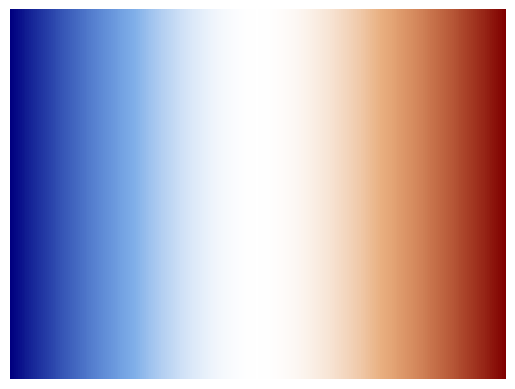

Reproduce this figure in Python.
import matplotlib.pyplot as plt
import numpy as np
from matplotlib.colors import LinearSegmentedColormap


def bwr(alpha=0):
    """
    Create a Blue-White-Red colormap given transparency value (alpha,
    default=0 for seismic cmap) in the middle.

    :param alpha: Transparency value in the middle between 0 and 1 (default=0).
    :type alpha: float
    :return: Blue-White-Red colormap
    :rtype: matplotlib.colors.LinearSegmentedColormap object
    """

    # Input check
    if alpha < 0 or alpha > 1:
        raise ValueError("Alpha value is between 0 and 1.")

    # Construct cmap dictionary
    cdict = {
        'red': ((0, 0, 0),
                (0.25, 0, 0),
                (0.5, 1, 1),
                (0.75, 0.8314, 0.8314),
                (1, 0.5, 0.5)),

        'green': ((0, 0, 0),
                  (0.25, 0.375, 0.375),
                  (0.5, 1, 1),
                  (0.75, 0.375, 0.375),
                  (1, 0, 0)),

        'blue': ((0, 0.5, 0.5),
                 (0.25, 0.8314, 0.8314),
                 (0.5, 1, 1),
                 (0.75, 0, 0),
                 (1, 0, 0)),

        'alpha': ((0, 1, 1),
                  (0.5, alpha, alpha),
                  (1, 1, 1))
    }

    return LinearSegmentedColormap('BlueWhiteRed', cdict)


if __name__ == '__main__':
    # Show colormap gradient
    gradient = np.linspace(0, 1, 256)
    gradient = np.vstack((gradient, gradient))

    fig, ax = plt.subplots()
    ax.imshow(gradient, interpolation='none', aspect='auto', cmap=bwr())
    ax.set_axis_off()
    plt.show()
